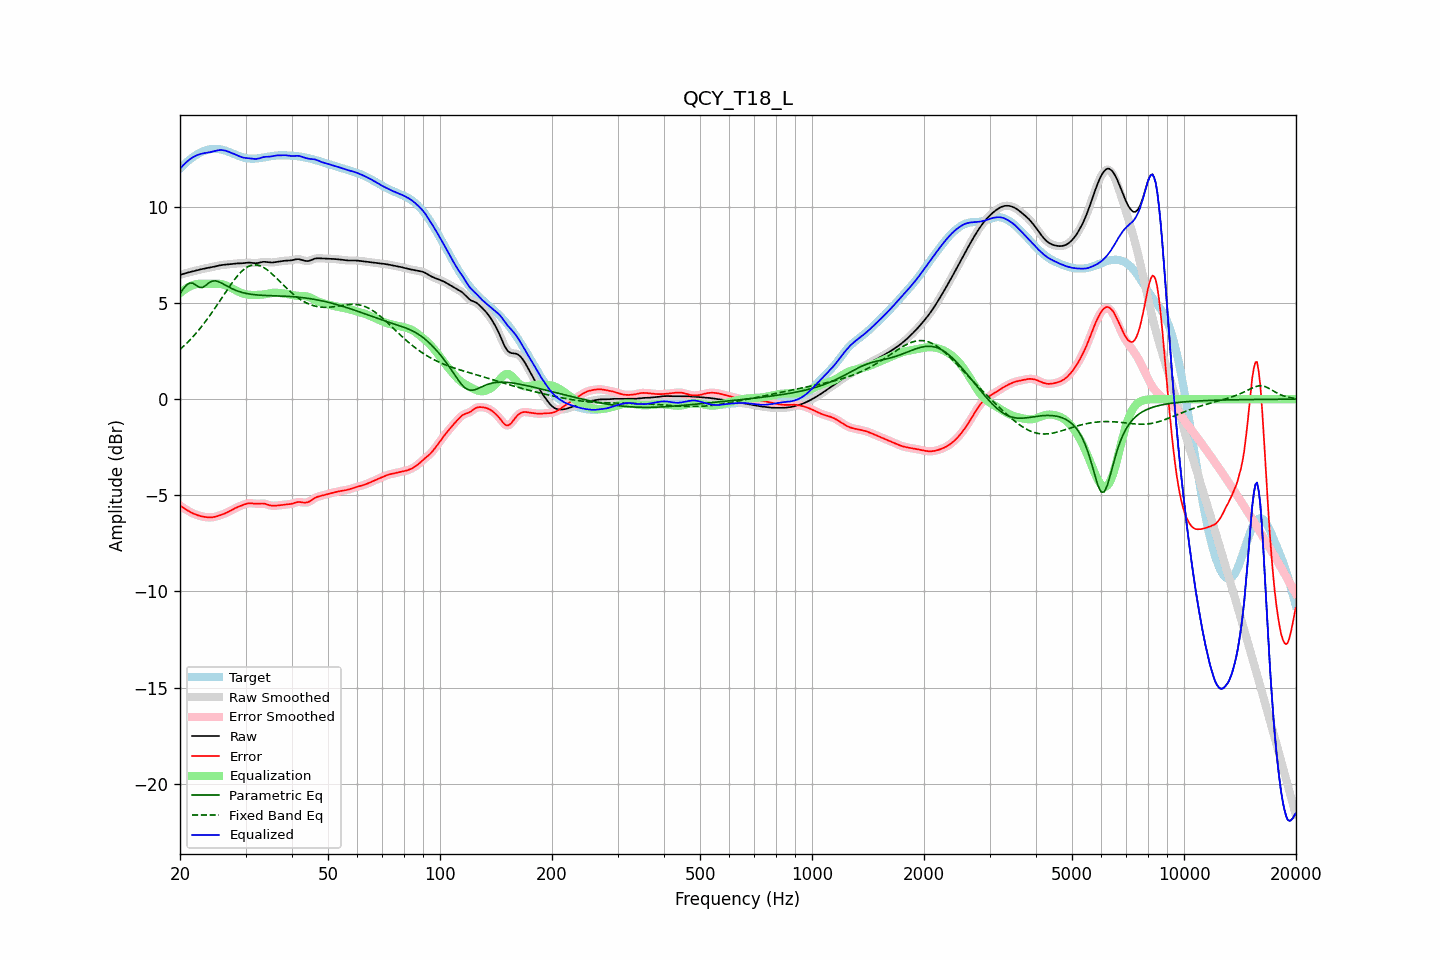

Values plotted in this chart, from the file beside it:
frequency, raw, error, smoothed, error_smoothed, equalization, parametric_eq, fixed_band_eq, equalized_raw, equalized_smoothed, target
20.00, 6.47, -5.53, 6.47, -5.53, 5.52, 5.49, 2.59, 11.99, 11.99, 12.00
20.20, 6.49, -5.59, 6.49, -5.59, 5.59, 5.61, 2.66, 12.08, 12.08, 12.09
20.40, 6.52, -5.65, 6.52, -5.65, 5.65, 5.74, 2.74, 12.17, 12.17, 12.17
20.61, 6.54, -5.70, 6.54, -5.70, 5.71, 5.84, 2.82, 12.26, 12.26, 12.25
20.81, 6.57, -5.75, 6.57, -5.75, 5.77, 5.94, 2.90, 12.33, 12.33, 12.32
21.02, 6.59, -5.80, 6.59, -5.80, 5.82, 5.99, 2.98, 12.40, 12.40, 12.39
21.23, 6.61, -5.85, 6.61, -5.85, 5.86, 6.04, 3.07, 12.47, 12.47, 12.46
21.44, 6.63, -5.90, 6.63, -5.90, 5.90, 6.04, 3.15, 12.53, 12.53, 12.53
21.66, 6.65, -5.94, 6.65, -5.94, 5.93, 6.04, 3.24, 12.58, 12.58, 12.59
21.87, 6.67, -5.97, 6.67, -5.97, 5.96, 5.98, 3.34, 12.63, 12.63, 12.65
22.09, 6.69, -6.01, 6.69, -6.01, 5.98, 5.93, 3.43, 12.67, 12.67, 12.70
22.31, 6.71, -6.04, 6.71, -6.04, 6.00, 5.87, 3.53, 12.71, 12.71, 12.75
22.54, 6.74, -6.06, 6.74, -6.06, 6.00, 5.82, 3.63, 12.74, 12.74, 12.80
22.76, 6.76, -6.09, 6.76, -6.09, 6.01, 5.81, 3.73, 12.76, 12.76, 12.84
22.99, 6.77, -6.11, 6.77, -6.11, 6.01, 5.81, 3.84, 12.78, 12.78, 12.88
23.22, 6.79, -6.12, 6.79, -6.12, 6.00, 5.86, 3.95, 12.80, 12.80, 12.91
23.45, 6.81, -6.13, 6.81, -6.13, 6.00, 5.92, 4.06, 12.81, 12.81, 12.94
23.69, 6.82, -6.14, 6.82, -6.14, 6.00, 5.99, 4.17, 12.82, 12.82, 12.97
23.92, 6.84, -6.15, 6.84, -6.15, 6.00, 6.06, 4.29, 12.84, 12.84, 12.99
24.16, 6.86, -6.15, 6.86, -6.15, 6.00, 6.10, 4.40, 12.86, 12.86, 13.01
24.40, 6.87, -6.14, 6.87, -6.14, 6.00, 6.14, 4.52, 12.87, 12.87, 13.02
24.65, 6.89, -6.13, 6.89, -6.13, 6.00, 6.15, 4.65, 12.90, 12.90, 13.02
24.89, 6.91, -6.12, 6.91, -6.12, 6.01, 6.16, 4.77, 12.92, 12.92, 13.03
25.14, 6.93, -6.09, 6.93, -6.09, 6.01, 6.13, 4.89, 12.94, 12.94, 13.02
25.39, 6.95, -6.07, 6.95, -6.07, 6.00, 6.11, 5.02, 12.95, 12.95, 13.01
25.65, 6.96, -6.04, 6.96, -6.04, 6.00, 6.07, 5.14, 12.96, 12.96, 13.00
25.91, 6.98, -6.01, 6.98, -6.01, 5.98, 6.03, 5.27, 12.96, 12.96, 12.99
26.16, 6.99, -5.98, 6.99, -5.98, 5.96, 5.99, 5.40, 12.95, 12.95, 12.96
26.43, 7.00, -5.94, 7.00, -5.94, 5.94, 5.94, 5.52, 12.93, 12.93, 12.94
26.69, 7.01, -5.91, 7.01, -5.90, 5.90, 5.90, 5.65, 12.91, 12.91, 12.91
26.96, 7.01, -5.86, 7.01, -5.86, 5.86, 5.85, 5.77, 12.88, 12.88, 12.88
27.23, 7.02, -5.82, 7.02, -5.82, 5.82, 5.81, 5.89, 12.85, 12.85, 12.84
27.50, 7.04, -5.77, 7.04, -5.77, 5.78, 5.76, 6.01, 12.81, 12.81, 12.81
27.77, 7.05, -5.73, 7.05, -5.73, 5.73, 5.72, 6.12, 12.78, 12.78, 12.77
28.05, 7.05, -5.68, 7.05, -5.68, 5.69, 5.69, 6.23, 12.74, 12.74, 12.74
28.33, 7.06, -5.64, 7.06, -5.64, 5.65, 5.65, 6.34, 12.71, 12.71, 12.70
28.62, 7.06, -5.61, 7.06, -5.61, 5.61, 5.62, 6.44, 12.67, 12.67, 12.67
28.90, 7.07, -5.57, 7.07, -5.57, 5.57, 5.59, 6.53, 12.64, 12.64, 12.64
29.19, 7.07, -5.54, 7.07, -5.54, 5.53, 5.57, 6.62, 12.60, 12.60, 12.61
29.48, 7.07, -5.51, 7.07, -5.51, 5.50, 5.54, 6.70, 12.58, 12.58, 12.58
29.78, 7.08, -5.48, 7.08, -5.48, 5.48, 5.52, 6.77, 12.56, 12.56, 12.56
30.08, 7.09, -5.45, 7.09, -5.45, 5.45, 5.50, 6.83, 12.55, 12.55, 12.54
30.38, 7.10, -5.43, 7.10, -5.43, 5.44, 5.49, 6.88, 12.54, 12.54, 12.53
30.68, 7.10, -5.41, 7.10, -5.42, 5.43, 5.47, 6.92, 12.53, 12.53, 12.52
30.99, 7.10, -5.41, 7.10, -5.41, 5.42, 5.46, 6.96, 12.52, 12.52, 12.51
31.30, 7.09, -5.42, 7.09, -5.42, 5.42, 5.45, 6.97, 12.51, 12.51, 12.51
31.61, 7.08, -5.43, 7.08, -5.43, 5.42, 5.44, 6.99, 12.50, 12.50, 12.51
31.93, 7.07, -5.44, 7.08, -5.44, 5.42, 5.43, 6.99, 12.50, 12.50, 12.52
32.24, 7.08, -5.44, 7.08, -5.44, 5.42, 5.42, 6.98, 12.51, 12.51, 12.52
32.57, 7.09, -5.44, 7.10, -5.44, 5.43, 5.42, 6.96, 12.52, 12.52, 12.53
32.89, 7.12, -5.43, 7.12, -5.43, 5.43, 5.41, 6.93, 12.55, 12.55, 12.55
33.22, 7.13, -5.43, 7.13, -5.43, 5.44, 5.40, 6.90, 12.57, 12.57, 12.56
33.55, 7.15, -5.43, 7.14, -5.43, 5.45, 5.40, 6.85, 12.60, 12.59, 12.57
33.89, 7.14, -5.45, 7.14, -5.45, 5.46, 5.40, 6.80, 12.61, 12.61, 12.59
34.23, 7.13, -5.47, 7.13, -5.47, 5.48, 5.39, 6.74, 12.61, 12.61, 12.61
34.57, 7.12, -5.50, 7.12, -5.50, 5.49, 5.39, 6.68, 12.61, 12.61, 12.62
34.92, 7.11, -5.53, 7.11, -5.52, 5.51, 5.39, 6.61, 12.62, 12.62, 12.63
35.27, 7.11, -5.54, 7.11, -5.54, 5.52, 5.38, 6.54, 12.63, 12.63, 12.65
35.62, 7.11, -5.54, 7.12, -5.54, 5.53, 5.38, 6.46, 12.65, 12.65, 12.66
35.97, 7.13, -5.54, 7.13, -5.54, 5.54, 5.38, 6.38, 12.67, 12.67, 12.67
... 635 more rows
